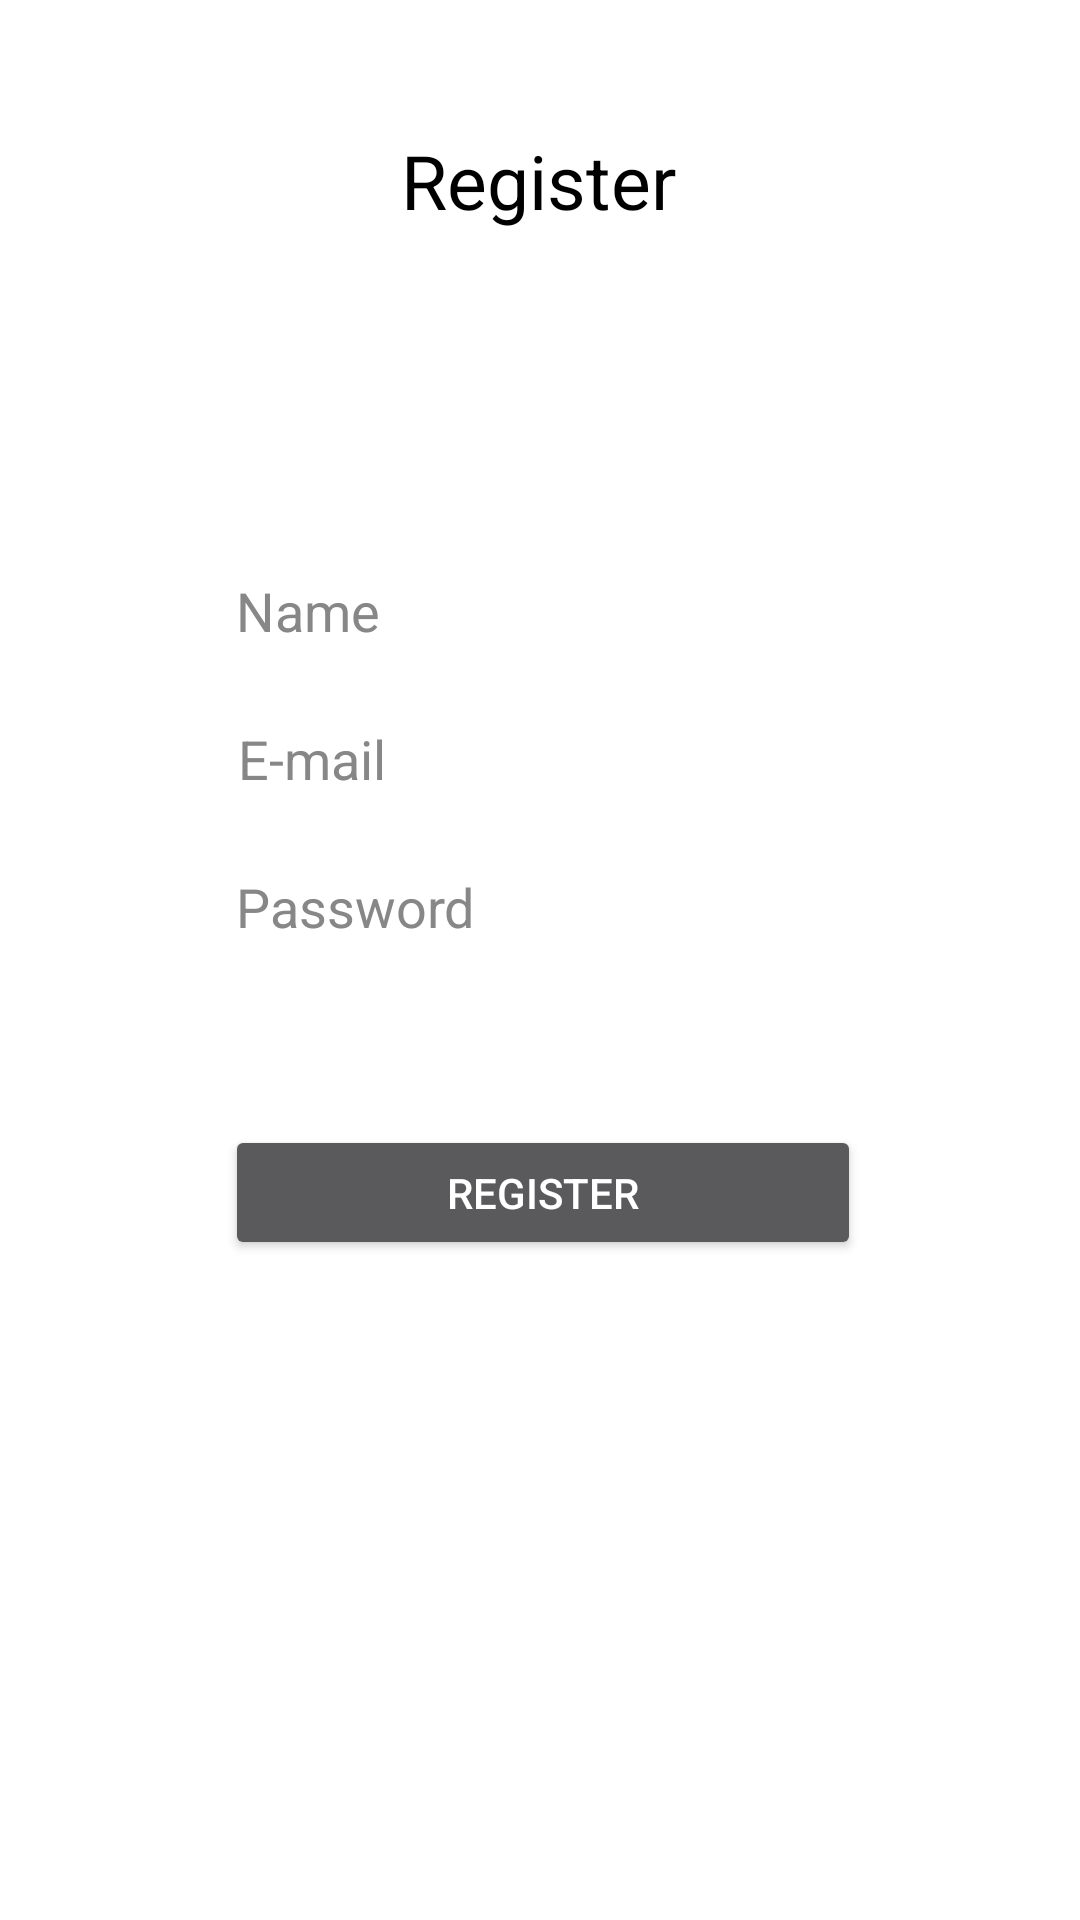

Here is an Android app screen rendered from its layout file. Give the layout XML and the strings, colors and styles it references.
<!-- AndroidManifest.xml: application theme Theme.AppCompat.NoActionBar -->
<!-- res/layout/activity_register.xml -->
<?xml version="1.0" encoding="utf-8"?>
<androidx.constraintlayout.widget.ConstraintLayout xmlns:android="http://schemas.android.com/apk/res/android"
    xmlns:app="http://schemas.android.com/apk/res-auto"
    xmlns:tools="http://schemas.android.com/tools"
    android:layout_width="match_parent"
    android:layout_height="match_parent"
    tools:context=".activity.RegisterActivity"
    android:background="@color/white">

    <TextView
        android:id="@+id/txtRegister"
        android:layout_width="wrap_content"
        android:layout_height="wrap_content"
        android:layout_marginStart="8dp"
        android:layout_marginTop="8dp"
        android:layout_marginEnd="8dp"
        android:layout_marginBottom="8dp"
        android:text="Register"
        android:textColor="#000000"
        app:layout_constraintBottom_toBottomOf="parent"
        app:layout_constraintEnd_toEndOf="parent"
        app:layout_constraintHorizontal_bias="0.498"
        app:layout_constraintStart_toStartOf="parent"
        app:layout_constraintTop_toTopOf="parent"
        app:layout_constraintVertical_bias="0.06"
        android:textSize="25sp"/>

    <EditText
        android:id="@+id/edtName"
        android:layout_width="wrap_content"
        android:layout_height="wrap_content"
        android:ems="10"
        android:hint="Name"
        android:inputType="textPersonName"
        android:textColor="#000000"
        android:textColorHint="#878787"
        app:layout_constraintBottom_toBottomOf="parent"
        app:layout_constraintEnd_toEndOf="parent"
        app:layout_constraintHorizontal_bias="0.497"
        app:layout_constraintStart_toStartOf="parent"
        app:layout_constraintTop_toBottomOf="@+id/txtRegister"
        app:layout_constraintVertical_bias="0.2" />

    <EditText
        android:id="@+id/edtEmail"
        android:layout_width="wrap_content"
        android:layout_height="wrap_content"
        android:layout_marginStart="8dp"
        android:layout_marginTop="8dp"
        android:layout_marginEnd="8dp"
        android:layout_marginBottom="8dp"
        android:ems="10"
        android:hint="E-mail"
        android:inputType="textEmailAddress"
        android:textColor="@color/black"
        android:textColorHint="#878787"
        app:layout_constraintBottom_toBottomOf="parent"
        app:layout_constraintEnd_toEndOf="parent"
        app:layout_constraintHorizontal_bias="0.502"
        app:layout_constraintStart_toStartOf="parent"
        app:layout_constraintTop_toBottomOf="@+id/edtName"
        app:layout_constraintVertical_bias="0.0" />

    <EditText
        android:id="@+id/edtPassword"
        android:layout_width="wrap_content"
        android:layout_height="wrap_content"
        android:layout_marginStart="8dp"
        android:layout_marginTop="8dp"
        android:layout_marginEnd="8dp"
        android:layout_marginBottom="8dp"
        android:ems="10"
        android:textColor="@color/black"
        android:hint="Password"
        android:textColorHint="#878787"
        android:inputType="textPassword"
        app:layout_constraintBottom_toBottomOf="parent"
        app:layout_constraintEnd_toEndOf="parent"
        app:layout_constraintHorizontal_bias="0.497"
        app:layout_constraintStart_toStartOf="parent"
        app:layout_constraintTop_toBottomOf="@+id/edtEmail"
        app:layout_constraintVertical_bias="0.0" />

    <Button
        android:id="@+id/btnRegister"
        android:layout_width="212dp"
        android:layout_height="45dp"
        android:layout_marginStart="8dp"
        android:layout_marginTop="8dp"
        android:layout_marginEnd="8dp"
        android:layout_marginBottom="8dp"
        android:text="Register"
        app:layout_constraintBottom_toBottomOf="parent"
        app:layout_constraintEnd_toEndOf="parent"
        app:layout_constraintHorizontal_bias="0.508"
        app:layout_constraintStart_toStartOf="parent"
        app:layout_constraintTop_toBottomOf="@+id/edtPassword"
        app:layout_constraintVertical_bias="0.177" />

</androidx.constraintlayout.widget.ConstraintLayout>
<!-- resources referenced by this layout -->
<resources>

  <!-- not gathered from this repository: default colours our renderer supplied (Android Studio template values) -->
  <color name="black">#FF000000</color>
  <color name="white">#FFFFFFFF</color>
</resources>
